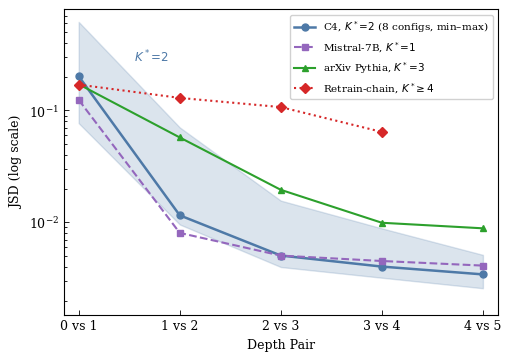

Write Python code to recreate this figure. (Note: this script raises an exception after producing the figure.)
#!/usr/bin/env python3
"""Generate paper figure: JSD decay across generational depth.

Blue band = C4 K*=2 models (min-max), with median line.
Separate lines for Mistral-7B (K*=1), arXiv Pythia (K*=3), Retrain-chain (K*>=4).

Output: docs/paper/figures/fig_jsd_decay.{pdf,png}
"""

import numpy as np
import matplotlib
matplotlib.use("Agg")
import matplotlib.pyplot as plt
from pathlib import Path

PAIR_LABELS = ["0 vs 1", "1 vs 2", "2 vs 3", "3 vs 4", "4 vs 5"]
x = np.arange(len(PAIR_LABELS))

# --- C4 K*=2 models (band) ---
c4_k2 = {
    "Qwen-1.5B":       [0.163726, 0.010810, 0.005311, 0.003942, 0.003522],
    "Qwen-1.5B-cont":  [0.238045, 0.010089, 0.005309, 0.003699, 0.003942],
    "LLaMA-8B":        [0.076925, 0.012301, 0.004631, 0.004292, 0.003572],
    "Pythia-greedy":    [0.617756, 0.070498, 0.004498, 0.003202, 0.002579],
    "Pythia-nuc0.9":    [0.252017, 0.017922, 0.006115, 0.004110, 0.003301],
    "Pythia-T0.7":      [0.403980, 0.043741, 0.015638, 0.008836, 0.005122],
    "Pythia-T1.2":      [0.166001, 0.009573, 0.003991, 0.003303, 0.003177],
    "Qwen-7B":          [0.127422, 0.010114, 0.004798, 0.004821, 0.003335],
}

c4_arr = np.array(list(c4_k2.values()))
c4_median = np.median(c4_arr, axis=0)
c4_min = np.min(c4_arr, axis=0)
c4_max = np.max(c4_arr, axis=0)

# --- Individual lines ---
mistral_c4 = [0.124194, 0.008051, 0.005047, 0.004516, 0.004109]
arxiv_pythia = [0.171338, 0.057344, 0.019524, 0.009917, 0.008846]
retrain_chain = [0.169964, 0.129382, 0.107086, 0.064225]

# --- Plot ---
plt.rcParams.update({
    "font.family": "serif",
    "font.size": 9,
    "axes.linewidth": 0.8,
    "xtick.major.width": 0.6,
    "ytick.major.width": 0.6,
    "xtick.direction": "in",
    "ytick.direction": "in",
})

fig, ax = plt.subplots(figsize=(5.0, 3.5), constrained_layout=True)

ax.fill_between(x, c4_min, c4_max, color="#4e79a7", alpha=0.2, zorder=2)
ax.semilogy(x, c4_median, "-o", color="#4e79a7", lw=1.8, ms=5,
            label=r"C4, $K^*\!=\!2$ (8 configs, min–max)", zorder=3)

ax.semilogy(x, mistral_c4, "--s", color="#9467bd", lw=1.5, ms=5,
            label=r"Mistral-7B, $K^*\!=\!1$", zorder=3)

ax.semilogy(x, arxiv_pythia, "-^", color="#2ca02c", lw=1.5, ms=5,
            label=r"arXiv Pythia, $K^*\!=\!3$", zorder=3)

x_rt = np.arange(len(retrain_chain))
ax.semilogy(x_rt, retrain_chain, ":D", color="#d62728", lw=1.5, ms=5,
            label=r"Retrain-chain, $K^*\!\geq 4$", zorder=3)

ax.text(0.55, c4_median[0] * 1.35, "$K^*\\!=\\!2$", fontsize=8.5,
        color="#4e79a7", fontweight="bold")

ax.set_xticks(x)
ax.set_xticklabels(PAIR_LABELS)
ax.set_xlabel("Depth Pair")
ax.set_ylabel("JSD (log scale)")
ax.set_ylim(1.5e-3, 0.8)
ax.set_xlim(-0.15, 4.15)

ax.legend(fontsize=7.5, loc="upper right", framealpha=0.9, edgecolor="0.8")

out_dir = Path(__file__).resolve().parent.parent / "docs" / "paper" / "figures"
out_dir.mkdir(parents=True, exist_ok=True)

pdf_path = out_dir / "fig_jsd_decay.pdf"
png_path = out_dir / "fig_jsd_decay.png"
fig.savefig(pdf_path, dpi=300, bbox_inches="tight")
fig.savefig(png_path, dpi=300, bbox_inches="tight")
plt.close(fig)

print(f"PDF: {pdf_path} ({pdf_path.stat().st_size / 1024:.1f} KB)")
print(f"PNG: {png_path} ({png_path.stat().st_size / 1024:.1f} KB)")
print(f"C4 band models ({len(c4_k2)}): {list(c4_k2.keys())}")
